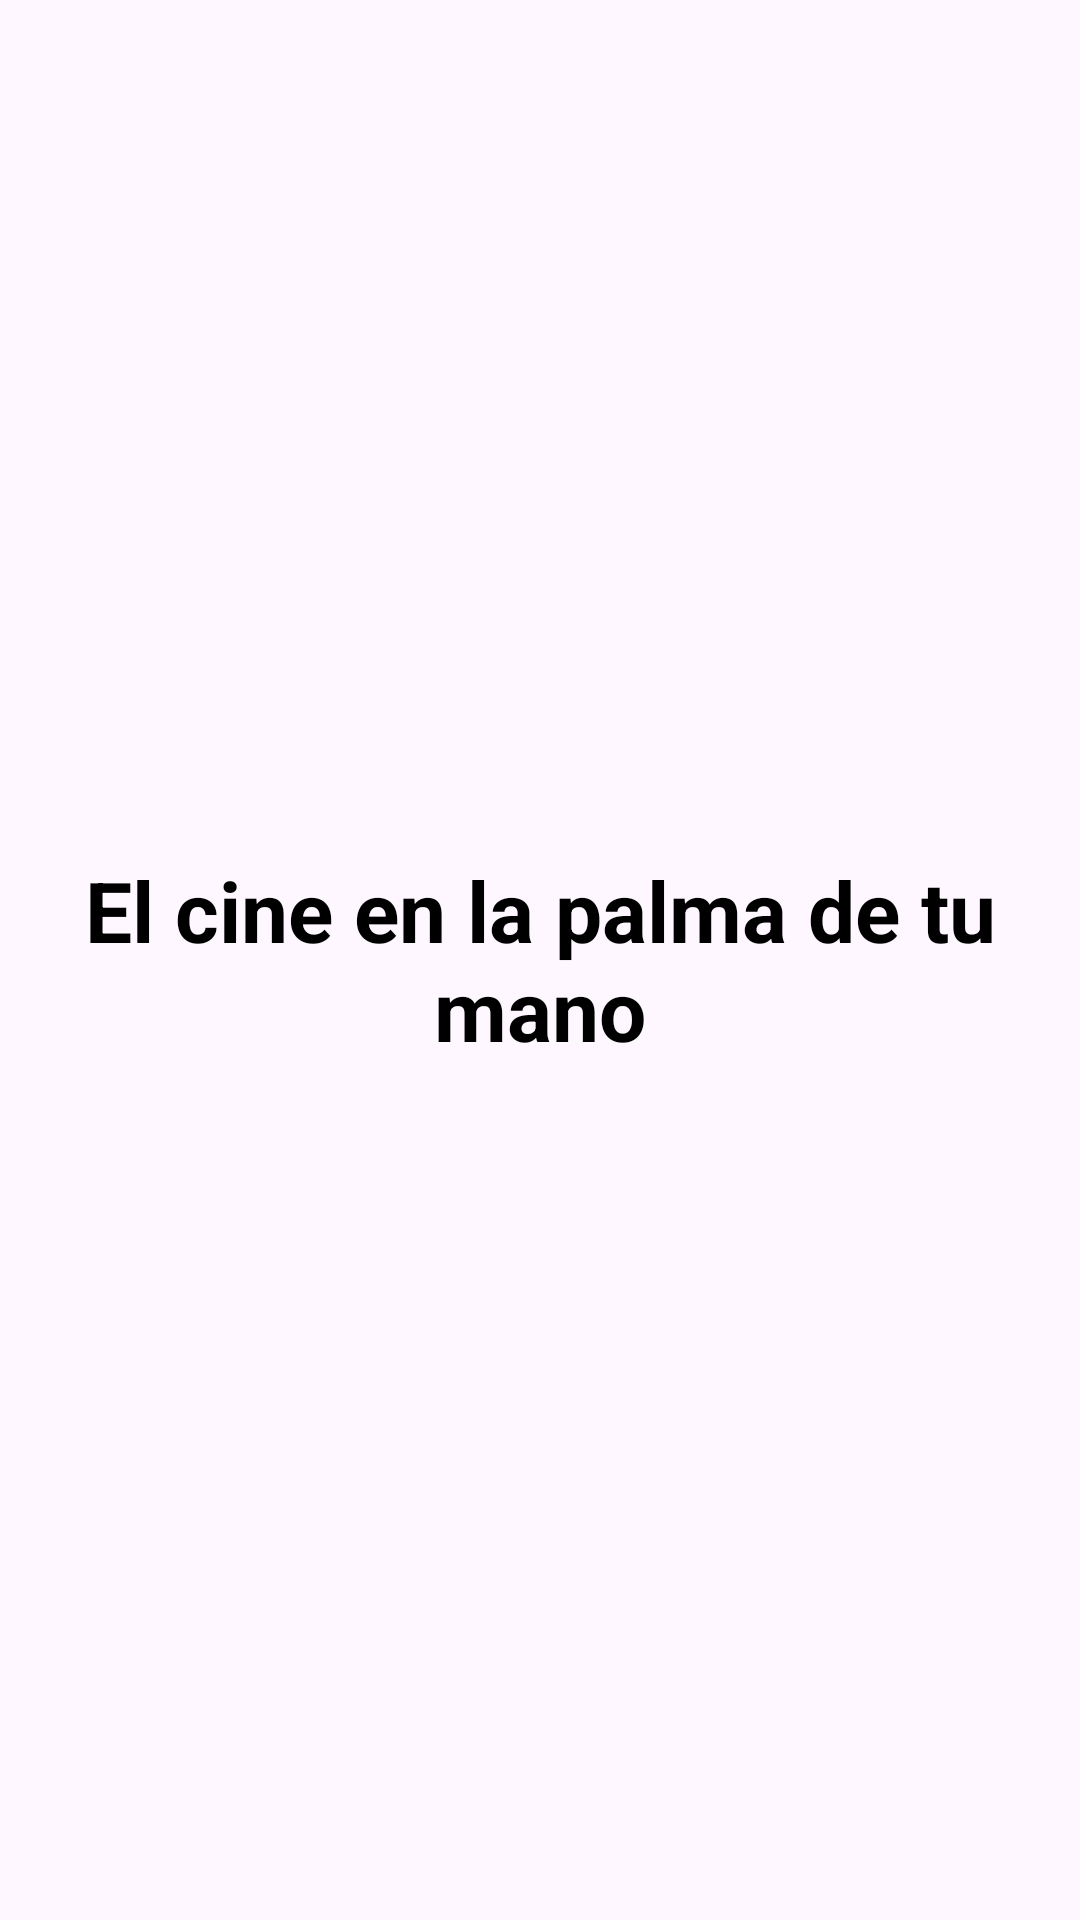

Reconstruct the res/layout file that produces this screen, plus the resources it refers to.
<!-- AndroidManifest.xml: application theme Theme.BuscandoCines -->
<!-- res/layout/fragment_top_main.xml -->
<?xml version="1.0" encoding="utf-8"?>
<FrameLayout xmlns:android="http://schemas.android.com/apk/res/android"
    xmlns:tools="http://schemas.android.com/tools"
    android:layout_width="match_parent"
    android:layout_height="match_parent"
    tools:context=".MainContent.TopMainFragment">

   <LinearLayout
       android:layout_width="match_parent"
       android:layout_height="match_parent"
      android:orientation="vertical"
       android:gravity="center_vertical">
   
   <TextView
       android:text="El cine en la palma de tu mano"
       android:textSize="28sp"
       android:layout_width="match_parent"
       android:layout_height="wrap_content"
       android:gravity="center_horizontal"
       android:textStyle="bold"
       />
      


   </LinearLayout>

</FrameLayout>
<!-- resources referenced by this layout -->
<resources>
  <style name="Theme.BuscandoCines" parent="Base.Theme.BuscandoCines" />
  <style name="Base.Theme.BuscandoCines" parent="Theme.Material3.DayNight.NoActionBar">
           <item name="android:textColor">@color/black</item>
          <item name="colorPrimary">#95A6B5</item>
  
      </style>
  <color name="black">#FF000000</color>
</resources>
